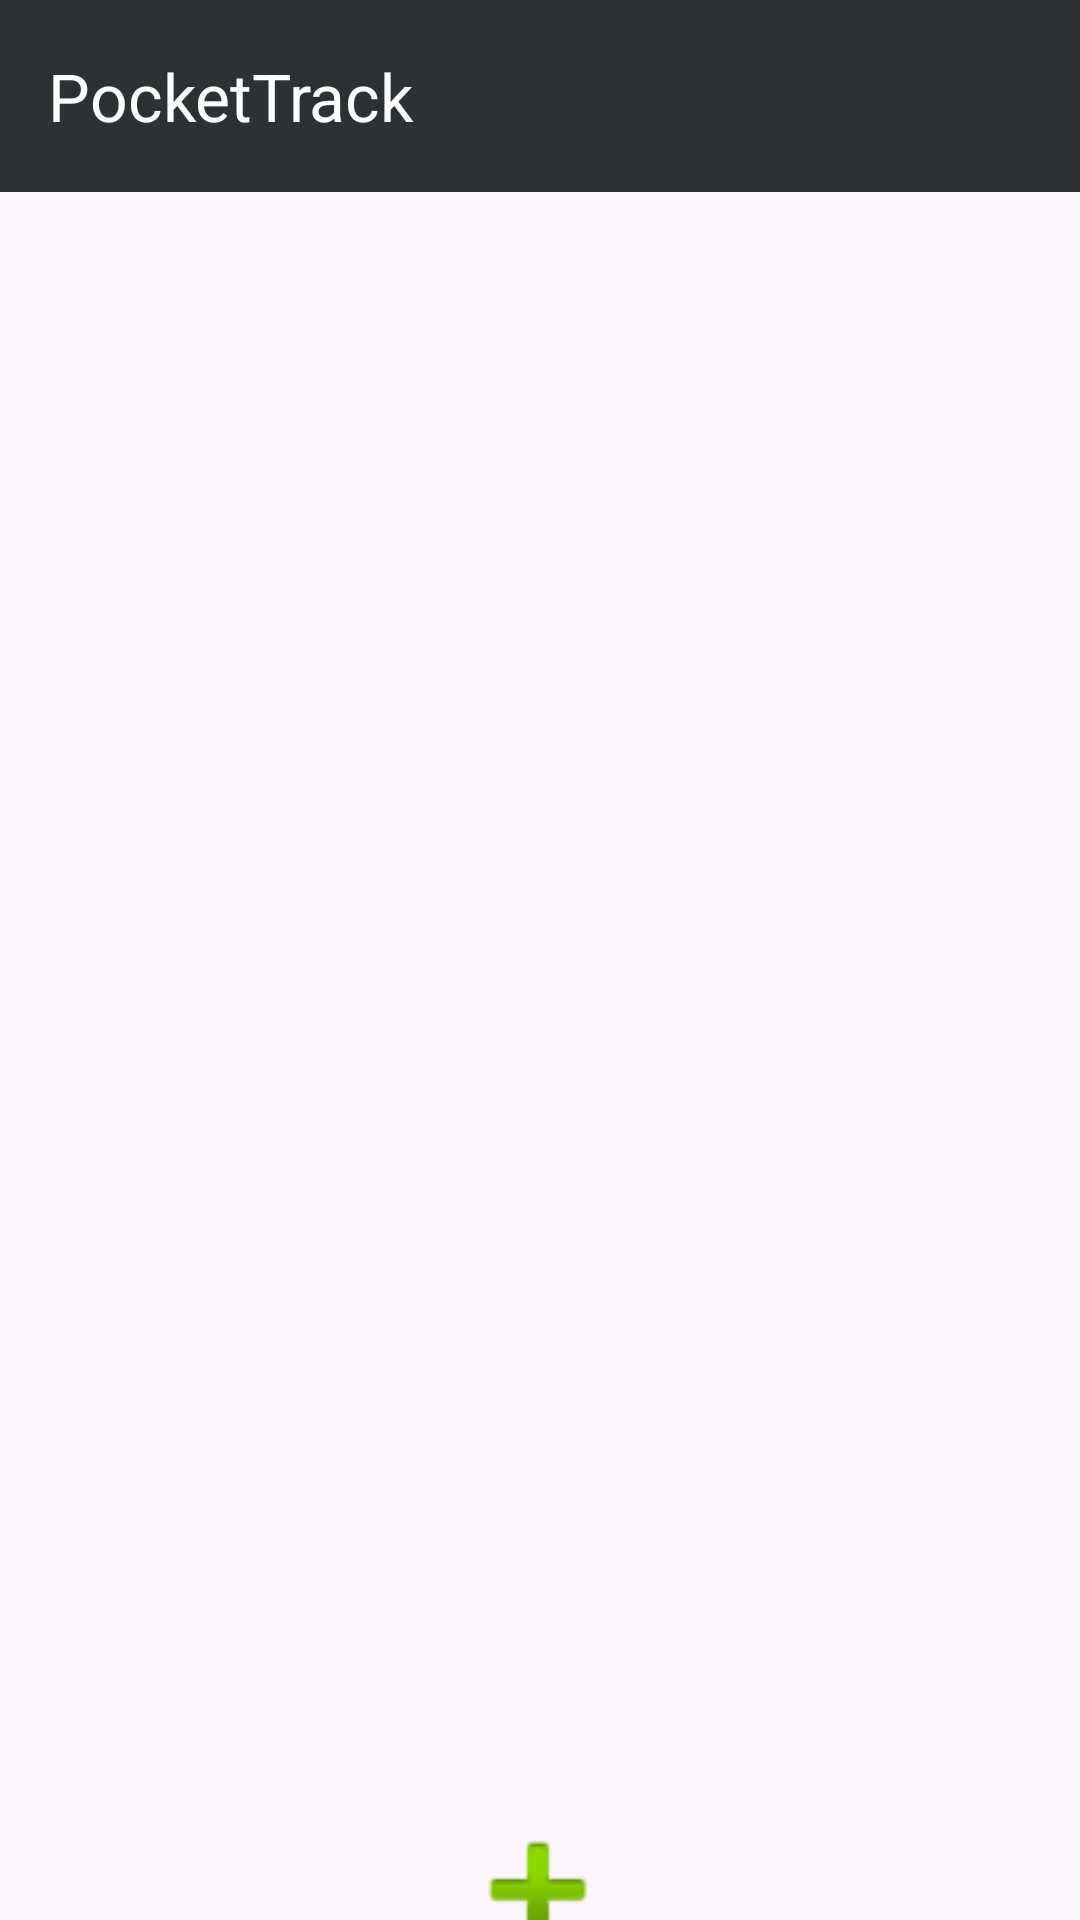

This screen was rendered from an Android layout file. Write that file and the resources it references.
<!-- AndroidManifest.xml: application theme Theme.PocketTrackApp -->
<!-- res/layout/gasto_cuentas_activity.xml -->
<?xml version="1.0" encoding="utf-8"?>
<androidx.constraintlayout.widget.ConstraintLayout xmlns:android="http://schemas.android.com/apk/res/android"
    xmlns:app="http://schemas.android.com/apk/res-auto"
    xmlns:tools="http://schemas.android.com/tools"
    android:layout_width="match_parent"
    android:layout_height="match_parent">

    <com.google.android.material.appbar.MaterialToolbar
        android:id="@+id/toolbar"
        android:layout_width="0dp"
        android:layout_height="?attr/actionBarSize"
        android:background= "@color/material_dynamic_neutral20"
        app:title="PocketTrack"
        app:titleTextColor="@android:color/white"
        app:layout_constraintTop_toTopOf="parent"
        app:layout_constraintStart_toStartOf="parent"
        app:layout_constraintEnd_toEndOf="parent"/>

    <ListView
        android:id="@+id/listaGastos"
        android:layout_width="367dp"
        android:layout_height="540dp"
        android:layout_marginTop="16dp"
        app:layout_constraintEnd_toEndOf="parent"
        app:layout_constraintStart_toStartOf="parent"
        app:layout_constraintTop_toBottomOf="@+id/toolbar" />

    <ImageView
        android:id="@+id/addGastos"
        android:layout_width="84dp"
        android:layout_height="58dp"
        app:layout_constraintBottom_toBottomOf="parent"
        app:layout_constraintEnd_toEndOf="parent"
        app:layout_constraintHorizontal_bias="0.498"
        app:layout_constraintStart_toStartOf="parent"
        app:layout_constraintTop_toBottomOf="@+id/listaGastos"
        app:srcCompat="@android:drawable/ic_input_add" />
</androidx.constraintlayout.widget.ConstraintLayout>
<!-- resources referenced by this layout -->
<resources>
  <style name="Theme.PocketTrackApp" parent="Base.Theme.PocketTrackApp" />
  <style name="Base.Theme.PocketTrackApp" parent="Theme.Material3.DayNight.NoActionBar">
          
          
      </style>
</resources>
